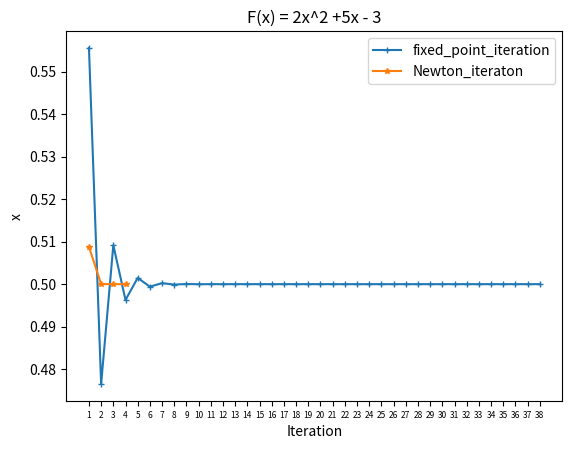

This figure's Python source: (Note: this script raises an exception after producing the figure.)
import numpy as np
import matplotlib.pyplot as plt

def func(x):
    return 2 * np.power(x, 2) + 5 * x - 3

def func_der(x):
    return 4 * x + 5

def eq_func(x):
    return (-2 * np.power(x, 2) + 3) / 5

def eq_func_der(x):
    return -4 / 5 * x

def another_localize_solution(func, precision):
    step = np.power(10, -6, dtype = float)
    start_point = end_point = 0

    while func(start_point) * func(end_point) > -precision:
        start_point -= step
        end_point += step

    while func(start_point + step) * func(end_point) < -precision:
        start_point += step

    while func(start_point) * func(end_point - step) < -precision:
        end_point -= step

    return start_point, end_point

def localize_solution(func, precision, search_area, parts=10, find_solution=False):
    solution_range = [search_area[0], search_area[1]]

    while parts < np.power(2, 4):
        solution_range = np.linspace(solution_range[0], solution_range[1], parts)
        for i in range(0, len(solution_range) - 1):
            if func(solution_range[i]) * func(solution_range[i + 1]) < -precision:
                solution_range = solution_range[i:i+2]
                find_solution = True
                break
        solution_range = [solution_range[0], solution_range[-1]]
        parts *= 2

    if not find_solution:
        raise Exception("Can't find a solution!")
        exit()

    return solution_range


def check_convergence(eq_func_der, solution_range):
    step = np.power(10, -7, dtype = float)
    x_range = np.arange(solution_range[0], solution_range[1], step)
    for x in x_range:
        if eq_func_der(x) > 1:
            return False
    return True

def fixed_point_iteration(func, eq_func, eq_func_der, solution_range, precision):
    if not check_convergence(eq_func_der, solution_range):
        raise Exception("Method using eq_func_der don't converge")
    
    x = solution_range[0]
    # better take middle of solution range but because of localization 
    # it will be solution without iterations

    x_list = []
    while np.abs(func(x)) > precision:
        x = eq_func(x)
        x_list.append(x)
    return x, x_list

def Newton_iteraton(func, func_der, solution_range, precision):
    # the necessary condition for convergence is too large
    x = solution_range[0]
    # better take middle of solution range but because of localization 
    # it will be solution without iterations
    
    x_list = []
    while np.abs(func(x)) > precision:
        x = x - func(x) / func_der(x)
        x_list.append(x)
    return x, x_list

def create_equation_plot(x_fix, x_Newton, file):
    plt.xlabel('Iteration')
    plt.ylabel('x')
    plt.title('F(x) = 2x^2 +5x - 3')
    plt.xticks(np.arange(1, len(x_fix) + 1), fontsize = 6)

    plt.plot(np.arange(1, len(x_fix) + 1), x_fix, marker='+', markersize=4)
    plt.plot(np.arange(1, len(x_Newton) + 1), x_Newton, marker='*', markersize=4)

    LegendList = 'fixed_point_iteration', 'Newton_iteraton'
    plt.legend(LegendList, loc="upper right", fontsize="10")

    plt.savefig(file, dpi=800)
    plt.clf()

def create_system_plot(x_vals, y_vals, file):
    plt.xlabel('Iteration')
    plt.ylabel('x')
    plt.title('sin(x+1) - y = 1.2\n2x + cosy = 2')
    plt.xticks(np.arange(1, len(x_vals) + 1), fontsize = 6)

    plt.plot(np.arange(1, len(x_vals) + 1), x_vals, marker='+', markersize=4)
    plt.plot(np.arange(1, len(y_vals) + 1), y_vals, marker='*', markersize=4)

    LegendList = 'x', 'y'
    plt.legend(LegendList, loc="upper right", fontsize="10")

    plt.savefig(file, dpi=800)
    plt.clf()

def non_linear_equation(precision, solution_range):
    solution_fixed_point, x_fix = fixed_point_iteration(func, eq_func, eq_func_der, solution_range, precision)
    solution_Newton, x_Newton = Newton_iteraton(func, func_der, solution_range, precision)

    print('MPI solution    = ', solution_fixed_point)
    # print(x_fix)
    # print()
    print('Newton solution = ', solution_Newton)
    # print(x_Newton)

    create_equation_plot(x_fix, x_Newton, 'graphs/equation.jpg')

def reverse_Jacobian(x, y): #
    f1x = np.cos(x + 1)
    f1y = -1 
    f2x = 2
    f2y = -np.sin(y)

    J = np.array([[f1x, f1y], [f2x, f2y]])

    rev_J = np.linalg.inv(J)
    return rev_J

def sys_func(x, y):
    f1 = np.sin(x + 1) - y - 1.2
    f2 = 2 * x + np.cos(y) - 2
    return [f1, f2]

def non_linear_system(precision, solution_range):
    x = [1, 1]
    x_vals = []
    y_vals = []

    while np.abs(sys_func(x[0], x[1])[0] - sys_func(x[0], x[1])[1]) > precision:
        x = x - reverse_Jacobian(x[0], x[1]) @ sys_func(x[0], x[1])
        x_vals.append(x[0])
        y_vals.append(x[1])


    # print(x_vals)
    # print(y_vals)
    
    create_system_plot(x_vals, y_vals, 'graphs/system.jpg')
    print('System solution = ', x)

def set_precision_and_area():
    precision = np.power(10, -15, dtype = float) 
    search_area = (0, 3)
    return precision, search_area

def main():
    precision, search_area = set_precision_and_area()
    solution_range = localize_solution(func, precision, search_area)

    non_linear_equation(precision, solution_range)
    non_linear_system(precision, solution_range)

if __name__ == '__main__':
    main()